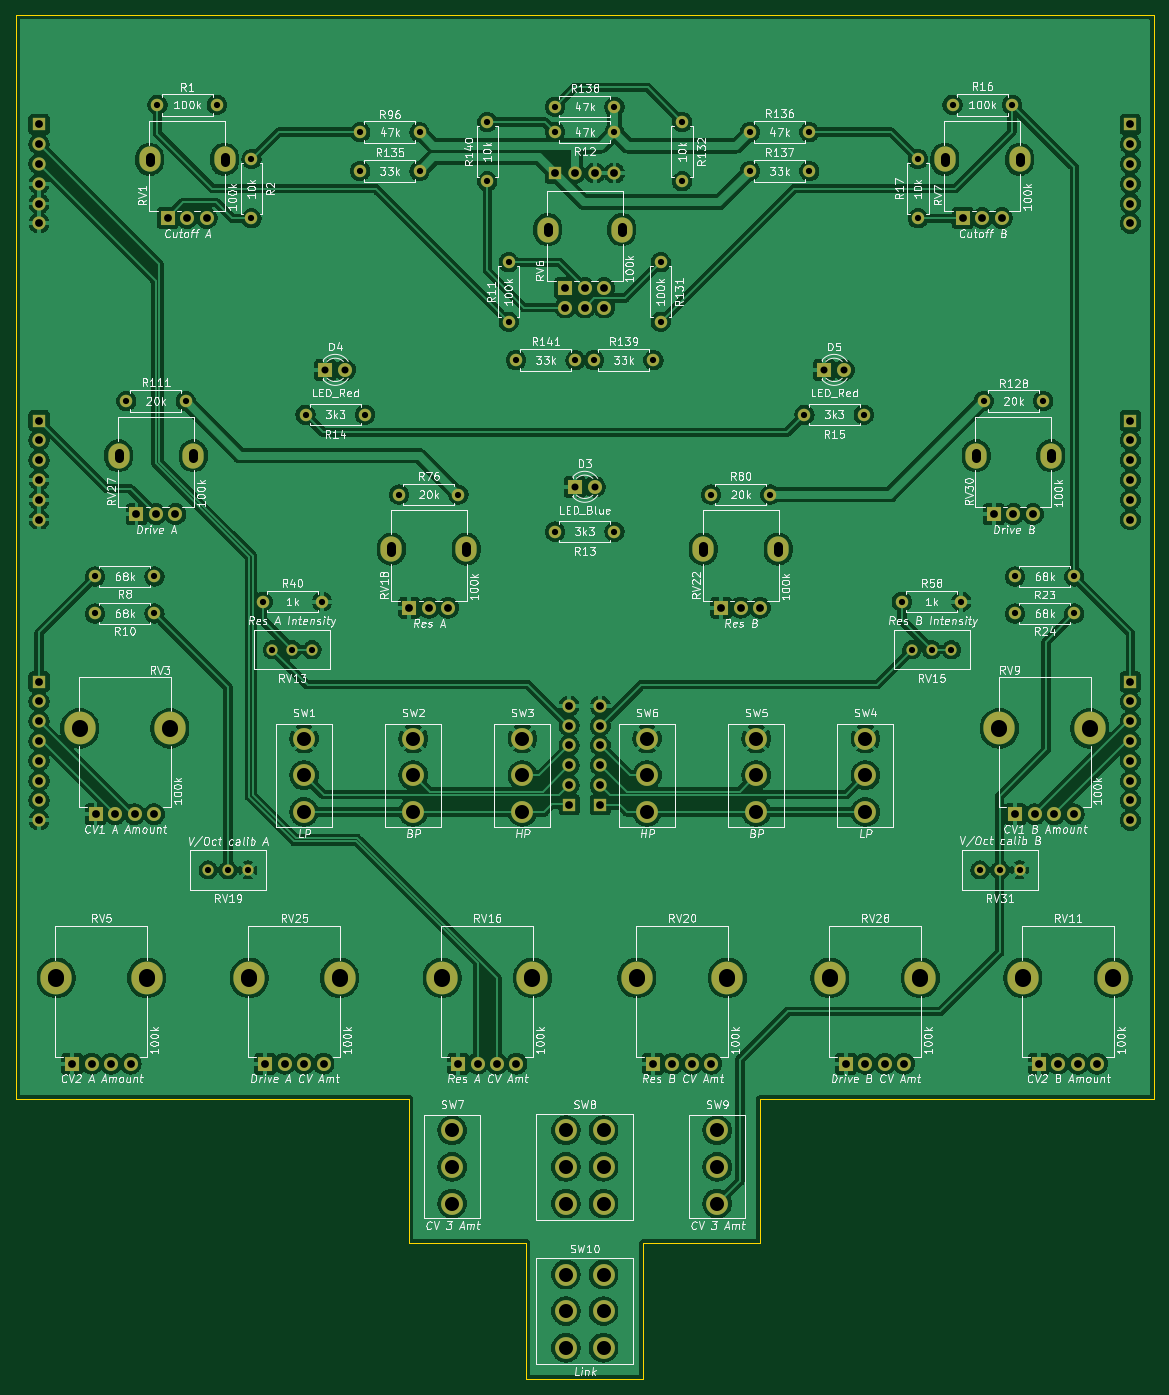
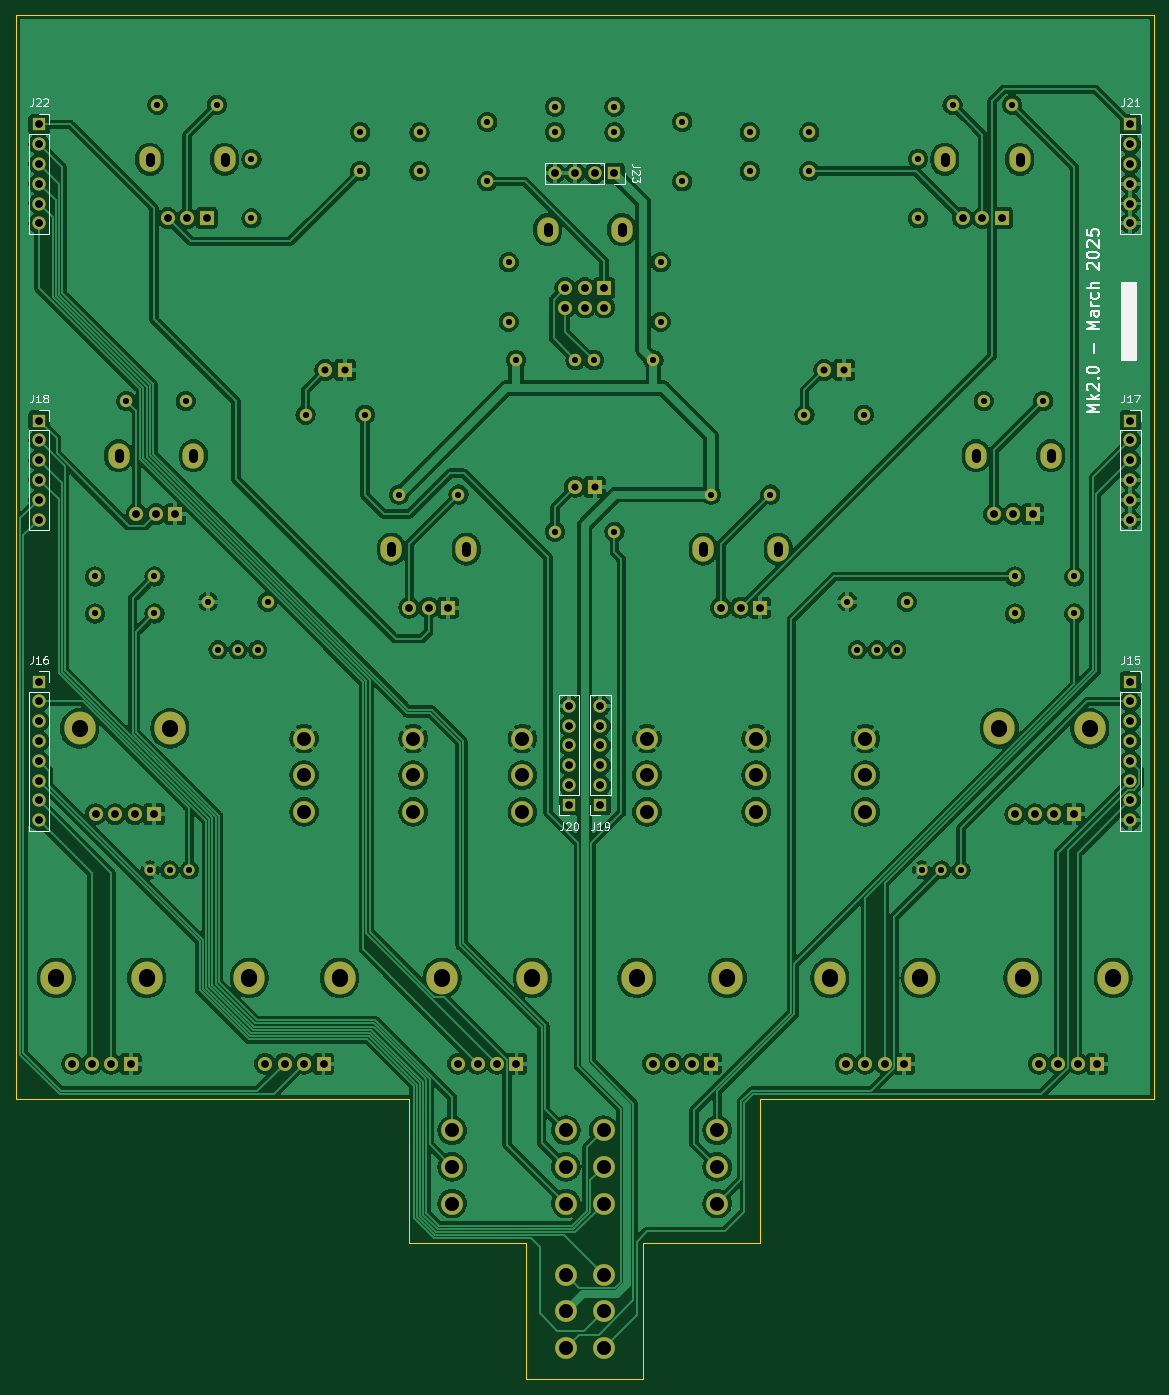
Circuit board: 11 layer files. Board 146.0 x 175.0 mm.
- bottom_copper: DMH_Dual_VCF_Diode_Ladder_Mk2_PCB_2-B_Cu.gbl (423631 bytes)
- bottom_mask: DMH_Dual_VCF_Diode_Ladder_Mk2_PCB_2-B_Mask.gbs (9148 bytes)
- paste: DMH_Dual_VCF_Diode_Ladder_Mk2_PCB_2-B_Paste.gbp (475 bytes)
- bottom_silk: DMH_Dual_VCF_Diode_Ladder_Mk2_PCB_2-B_Silkscreen.gbo (31407 bytes)
- outline: DMH_Dual_VCF_Diode_Ladder_Mk2_PCB_2-Edge_Cuts.gm1 (1113 bytes)
- top_copper: DMH_Dual_VCF_Diode_Ladder_Mk2_PCB_2-F_Cu.gtl (433534 bytes)
- top_mask: DMH_Dual_VCF_Diode_Ladder_Mk2_PCB_2-F_Mask.gts (9148 bytes)
- paste: DMH_Dual_VCF_Diode_Ladder_Mk2_PCB_2-F_Paste.gtp (475 bytes)
- top_silk: DMH_Dual_VCF_Diode_Ladder_Mk2_PCB_2-F_Silkscreen.gto (308527 bytes)
- drill: DMH_Dual_VCF_Diode_Ladder_Mk2_PCB_2-NPTH.drl (269 bytes)
- drill: DMH_Dual_VCF_Diode_Ladder_Mk2_PCB_2-PTH.drl (4804 bytes)

=== bottom_copper: DMH_Dual_VCF_Diode_Ladder_Mk2_PCB_2-B_Cu.gbl (423631 bytes, source omitted) ===
=== bottom_mask: DMH_Dual_VCF_Diode_Ladder_Mk2_PCB_2-B_Mask.gbs (9148 bytes, source omitted) ===
=== paste: DMH_Dual_VCF_Diode_Ladder_Mk2_PCB_2-B_Paste.gbp ===
%TF.GenerationSoftware,KiCad,Pcbnew,9.0.0*%
%TF.CreationDate,2025-03-15T21:37:14+01:00*%
%TF.ProjectId,DMH_Dual_VCF_Diode_Ladder_Mk2_PCB_2,444d485f-4475-4616-9c5f-5643465f4469,1*%
%TF.SameCoordinates,Original*%
%TF.FileFunction,Paste,Bot*%
%TF.FilePolarity,Positive*%
%FSLAX46Y46*%
G04 Gerber Fmt 4.6, Leading zero omitted, Abs format (unit mm)*
G04 Created by KiCad (PCBNEW 9.0.0) date 2025-03-15 21:37:14*
%MOMM*%
%LPD*%
G01*
G04 APERTURE LIST*
G04 APERTURE END LIST*
M02*

=== bottom_silk: DMH_Dual_VCF_Diode_Ladder_Mk2_PCB_2-B_Silkscreen.gbo (31407 bytes, source omitted) ===
=== outline: DMH_Dual_VCF_Diode_Ladder_Mk2_PCB_2-Edge_Cuts.gm1 ===
%TF.GenerationSoftware,KiCad,Pcbnew,9.0.0*%
%TF.CreationDate,2025-03-15T21:37:14+01:00*%
%TF.ProjectId,DMH_Dual_VCF_Diode_Ladder_Mk2_PCB_2,444d485f-4475-4616-9c5f-5643465f4469,1*%
%TF.SameCoordinates,Original*%
%TF.FileFunction,Profile,NP*%
%FSLAX46Y46*%
G04 Gerber Fmt 4.6, Leading zero omitted, Abs format (unit mm)*
G04 Created by KiCad (PCBNEW 9.0.0) date 2025-03-15 21:37:14*
%MOMM*%
%LPD*%
G01*
G04 APERTURE LIST*
%TA.AperFunction,Profile*%
%ADD10C,0.050000*%
%TD*%
G04 APERTURE END LIST*
D10*
X122500000Y-200000000D02*
X122500000Y-181500000D01*
X77500000Y-200000000D02*
X92500000Y-200000000D01*
X27000000Y-181500000D02*
X77500000Y-181500000D01*
X92500000Y-200000000D02*
X92500000Y-217500000D01*
X173000000Y-42500000D02*
X27000000Y-42500000D01*
X173000000Y-181500000D02*
X173000000Y-42500000D01*
X92500000Y-217500000D02*
X107500000Y-217500000D01*
X122500000Y-181500000D02*
X173000000Y-181500000D01*
X107500000Y-200000000D02*
X122500000Y-200000000D01*
X107500000Y-217500000D02*
X107500000Y-200000000D01*
X77500000Y-181500000D02*
X77500000Y-200000000D01*
X27000000Y-42500000D02*
X27000000Y-181500000D01*
M02*

=== top_copper: DMH_Dual_VCF_Diode_Ladder_Mk2_PCB_2-F_Cu.gtl (433534 bytes, source omitted) ===
=== top_mask: DMH_Dual_VCF_Diode_Ladder_Mk2_PCB_2-F_Mask.gts (9148 bytes, source omitted) ===
=== paste: DMH_Dual_VCF_Diode_Ladder_Mk2_PCB_2-F_Paste.gtp ===
%TF.GenerationSoftware,KiCad,Pcbnew,9.0.0*%
%TF.CreationDate,2025-03-15T21:37:14+01:00*%
%TF.ProjectId,DMH_Dual_VCF_Diode_Ladder_Mk2_PCB_2,444d485f-4475-4616-9c5f-5643465f4469,1*%
%TF.SameCoordinates,Original*%
%TF.FileFunction,Paste,Top*%
%TF.FilePolarity,Positive*%
%FSLAX46Y46*%
G04 Gerber Fmt 4.6, Leading zero omitted, Abs format (unit mm)*
G04 Created by KiCad (PCBNEW 9.0.0) date 2025-03-15 21:37:14*
%MOMM*%
%LPD*%
G01*
G04 APERTURE LIST*
G04 APERTURE END LIST*
M02*

=== top_silk: DMH_Dual_VCF_Diode_Ladder_Mk2_PCB_2-F_Silkscreen.gto (308527 bytes, source omitted) ===
=== drill: DMH_Dual_VCF_Diode_Ladder_Mk2_PCB_2-NPTH.drl ===
M48
; DRILL file {KiCad 9.0.0} date 2025-03-15T21:37:25+0100
; FORMAT={-:-/ absolute / metric / decimal}
; #@! TF.CreationDate,2025-03-15T21:37:25+01:00
; #@! TF.GenerationSoftware,Kicad,Pcbnew,9.0.0
; #@! TF.FileFunction,NonPlated,1,2,NPTH
FMAT,2
METRIC
%
G90
G05
M30

=== drill: DMH_Dual_VCF_Diode_Ladder_Mk2_PCB_2-PTH.drl ===
M48
; DRILL file {KiCad 9.0.0} date 2025-03-15T21:37:25+0100
; FORMAT={-:-/ absolute / metric / decimal}
; #@! TF.CreationDate,2025-03-15T21:37:25+01:00
; #@! TF.GenerationSoftware,Kicad,Pcbnew,9.0.0
; #@! TF.FileFunction,Plated,1,2,PTH
FMAT,2
METRIC
; #@! TA.AperFunction,Plated,PTH,ComponentDrill
T1C0.800
; #@! TA.AperFunction,Plated,PTH,ComponentDrill
T2C0.900
; #@! TA.AperFunction,Plated,PTH,ComponentDrill
T3C1.000
; #@! TA.AperFunction,Plated,PTH,ComponentDrill
T4C1.100
; #@! TA.AperFunction,Plated,PTH,ComponentDrill
T5C1.800
; #@! TA.AperFunction,Plated,PTH,ComponentDrill
T6C2.000
%
G90
G05
T1
X37.19Y-114.5
X37.19Y-119.25
X41.19Y-92.0
X44.81Y-114.5
X44.81Y-119.25
X45.19Y-54.0
X48.81Y-92.0
X51.71Y-152.15
X52.81Y-54.0
X54.25Y-152.15
X56.79Y-152.15
X57.25Y-60.94
X57.25Y-68.56
X58.69Y-117.75
X59.95Y-123.9
X62.49Y-123.9
X64.19Y-93.75
X65.03Y-123.9
X66.31Y-117.75
X71.19Y-57.5
X71.19Y-62.5
X71.81Y-93.75
X76.19Y-104.0
X78.81Y-57.5
X78.81Y-62.5
X83.81Y-104.0
X87.5Y-56.19
X87.5Y-63.81
X90.25Y-74.19
X90.25Y-81.81
X91.19Y-86.75
X96.19Y-54.25
X96.19Y-57.5
X96.19Y-108.75
X98.81Y-86.75
X101.19Y-86.75
X103.81Y-54.25
X103.81Y-57.5
X103.81Y-108.75
X108.81Y-86.75
X109.75Y-74.19
X109.75Y-81.81
X112.5Y-56.19
X112.5Y-63.81
X116.19Y-104.0
X121.19Y-57.5
X121.19Y-62.5
X123.81Y-104.0
X128.19Y-93.75
X128.81Y-57.5
X128.81Y-62.5
X135.81Y-93.75
X140.69Y-117.75
X141.96Y-123.9
X142.75Y-60.94
X142.75Y-68.56
X144.5Y-123.9
X147.04Y-123.9
X147.19Y-54.0
X148.31Y-117.75
X150.71Y-152.15
X151.19Y-92.0
X153.25Y-152.15
X154.81Y-54.0
X155.19Y-114.5
X155.19Y-119.25
X155.79Y-152.15
X158.81Y-92.0
X162.81Y-114.5
X162.81Y-119.25
T2
X66.73Y-88.0
X69.27Y-88.0
X98.73Y-103.0
X101.27Y-103.0
X130.73Y-88.0
X133.27Y-88.0
T3
X30.0Y-56.5
X30.0Y-59.04
X30.0Y-61.58
X30.0Y-64.12
X30.0Y-66.66
X30.0Y-69.2
X30.0Y-94.5
X30.0Y-97.04
X30.0Y-99.58
X30.0Y-102.12
X30.0Y-104.66
X30.0Y-107.2
X30.0Y-128.0
X30.0Y-130.54
X30.0Y-133.08
X30.0Y-135.62
X30.0Y-138.16
X30.0Y-140.7
X30.0Y-143.24
X30.0Y-145.78
X34.25Y-177.0
X36.75Y-177.0
X37.25Y-145.0
X39.25Y-177.0
X39.75Y-145.0
X41.75Y-177.0
X42.25Y-145.0
X42.5Y-106.5
X44.75Y-145.0
X45.0Y-106.5
X46.5Y-68.5
X47.5Y-106.5
X49.0Y-68.5
X51.5Y-68.5
X59.0Y-177.0
X61.5Y-177.0
X64.0Y-177.0
X66.5Y-177.0
X77.5Y-118.5
X80.0Y-118.5
X82.5Y-118.5
X83.75Y-177.0
X86.25Y-177.0
X88.75Y-177.0
X91.25Y-177.0
X96.2Y-62.775
X97.5Y-77.5
X97.5Y-80.0
X98.0Y-131.1
X98.0Y-133.64
X98.0Y-136.18
X98.0Y-138.72
X98.0Y-141.26
X98.0Y-143.8
X98.74Y-62.775
X100.0Y-77.5
X100.0Y-80.0
X101.28Y-62.775
X102.0Y-131.1
X102.0Y-133.64
X102.0Y-136.18
X102.0Y-138.72
X102.0Y-141.26
X102.0Y-143.8
X102.5Y-77.5
X102.5Y-80.0
X103.82Y-62.775
X108.75Y-177.0
X111.25Y-177.0
X113.75Y-177.0
X116.25Y-177.0
X117.5Y-118.5
X120.0Y-118.5
X122.5Y-118.5
X133.5Y-177.0
X136.0Y-177.0
X138.5Y-177.0
X141.0Y-177.0
X148.5Y-68.5
X151.0Y-68.5
X152.5Y-106.5
X153.5Y-68.5
X155.0Y-106.5
X155.25Y-145.0
X157.5Y-106.5
X157.75Y-145.0
X158.25Y-177.0
X160.25Y-145.0
X160.75Y-177.0
X162.75Y-145.0
X163.25Y-177.0
X165.75Y-177.0
X170.0Y-56.5
X170.0Y-59.04
X170.0Y-61.58
X170.0Y-64.12
X170.0Y-66.66
X170.0Y-69.2
X170.0Y-94.5
X170.0Y-97.04
X170.0Y-99.58
X170.0Y-102.12
X170.0Y-104.66
X170.0Y-107.2
X170.0Y-128.0
X170.0Y-130.54
X170.0Y-133.08
X170.0Y-135.62
X170.0Y-138.16
X170.0Y-140.7
X170.0Y-143.24
X170.0Y-145.78
T5
X64.0Y-135.3
X64.0Y-140.0
X64.0Y-144.7
X78.0Y-135.3
X78.0Y-140.0
X78.0Y-144.7
X83.0Y-185.55
X83.0Y-190.25
X83.0Y-194.95
X92.0Y-135.3
X92.0Y-140.0
X92.0Y-144.7
X97.587Y-185.55
X97.587Y-190.25
X97.587Y-194.95
X97.587Y-204.05
X97.587Y-208.75
X97.587Y-213.45
X102.413Y-185.55
X102.413Y-190.25
X102.413Y-194.95
X102.413Y-204.05
X102.413Y-208.75
X102.413Y-213.45
X108.0Y-135.3
X108.0Y-140.0
X108.0Y-144.7
X117.0Y-185.55
X117.0Y-190.25
X117.0Y-194.95
X122.0Y-135.3
X122.0Y-140.0
X122.0Y-144.7
X136.0Y-135.3
X136.0Y-140.0
X136.0Y-144.7
T4
X40.2Y-99.35G85X40.2Y-98.65
G05
X44.2Y-61.35G85X44.2Y-60.65
G05
X49.8Y-99.35G85X49.8Y-98.65
G05
X53.8Y-61.35G85X53.8Y-60.65
G05
X75.2Y-111.35G85X75.2Y-110.65
G05
X84.8Y-111.35G85X84.8Y-110.65
G05
X95.25Y-70.35G85X95.25Y-69.65
G05
X104.75Y-70.35G85X104.75Y-69.65
G05
X115.2Y-111.35G85X115.2Y-110.65
G05
X124.8Y-111.35G85X124.8Y-110.65
G05
X146.2Y-61.35G85X146.2Y-60.65
G05
X150.2Y-99.35G85X150.2Y-98.65
G05
X155.8Y-61.35G85X155.8Y-60.65
G05
X159.8Y-99.35G85X159.8Y-98.65
G05
T6
X32.2Y-165.9G85X32.2Y-166.1
G05
X35.2Y-133.9G85X35.2Y-134.1
G05
X43.8Y-165.9G85X43.8Y-166.1
G05
X46.8Y-133.9G85X46.8Y-134.1
G05
X56.95Y-165.9G85X56.95Y-166.1
G05
X68.55Y-165.9G85X68.55Y-166.1
G05
X81.7Y-165.9G85X81.7Y-166.1
G05
X93.3Y-165.9G85X93.3Y-166.1
G05
X106.7Y-165.9G85X106.7Y-166.1
G05
X118.3Y-165.9G85X118.3Y-166.1
G05
X131.45Y-165.9G85X131.45Y-166.1
G05
X143.05Y-165.9G85X143.05Y-166.1
G05
X153.2Y-133.9G85X153.2Y-134.1
G05
X156.2Y-165.9G85X156.2Y-166.1
G05
X164.8Y-133.9G85X164.8Y-134.1
G05
X167.8Y-165.9G85X167.8Y-166.1
G05
M30

